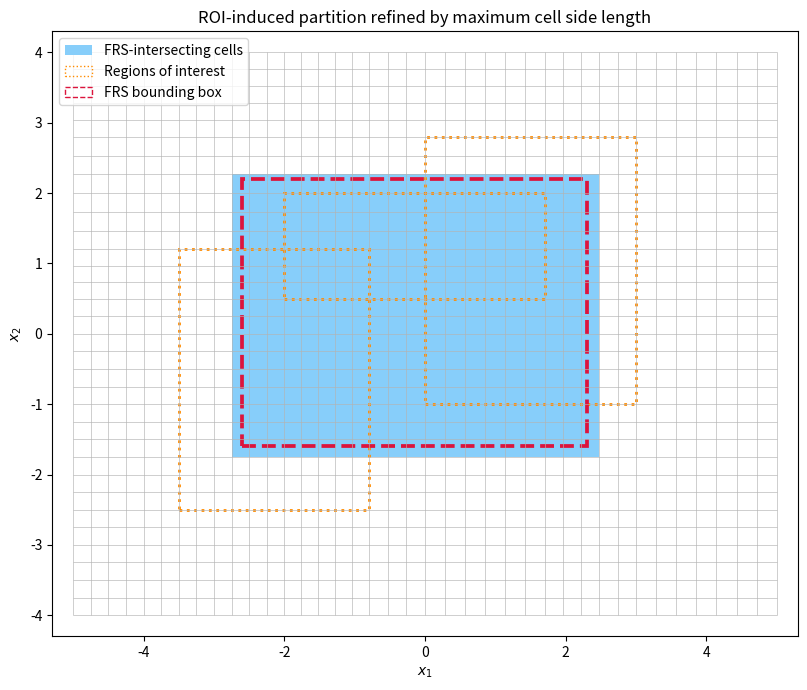

Reproduce this figure in Python. (Note: this script raises an exception after producing the figure.)
"""Build a nonuniform Cartesian partition from regions of interest and find FRS intersections."""
from pathlib import Path
import numpy as np
import matplotlib.pyplot as plt
from matplotlib.patches import Rectangle, Patch
from matplotlib.collections import LineCollection, PolyCollection


def partition_from_regions(regions, domain):
    """Build grid edges from ROI rectangles and the domain.

    regions: (K, 2, 2), each entry [[x_min,y_min], [x_max,y_max]].
    domain: (2, 2), same convention.
    All ROI edges must lie inside the domain.
    """
    regions = np.asarray(regions, dtype=float)
    domain = np.asarray(domain, dtype=float)
    if regions.ndim != 3 or regions.shape[1:] != (2, 2):
        raise ValueError('regions must have shape (K, 2, 2)')
    if domain.shape != (2, 2) or np.any(domain[0] >= domain[1]):
        raise ValueError('domain must be [[x_min,y_min], [x_max,y_max]]')
    if np.any(regions[:, 0] >= regions[:, 1]):
        raise ValueError('ROI lower bounds must be below upper bounds')
    if np.any(regions[:, 0] < domain[0]) or np.any(regions[:, 1] > domain[1]):
        raise ValueError('ROI rectangles must be contained in domain')
    return tuple(np.unique(np.r_[domain[:, d], regions[:, :, d].ravel()]) for d in range(2))


def subdivide_partition(boundaries, max_side_length):
    """Refine each initial grid interval until every side is strictly < maximum.

    Original ROI-induced edges are preserved. max_side_length can be a scalar
    or a two-element sequence specifying the maximum per dimension.
    """
    limits = np.broadcast_to(np.asarray(max_side_length, dtype=float), (2,))
    if np.any(~np.isfinite(limits)) or np.any(limits <= 0):
        raise ValueError('max_side_length must be finite and positive')

    refined = []
    for edges, limit in zip(boundaries, limits):
        pieces = []
        for left, right in zip(edges[:-1], edges[1:]):
            # Strict inequality: intervals exactly equal to the limit split too.
            count = int(np.floor((right - left) / limit)) + 1
            pieces.append(np.linspace(left, right, count + 1)[:-1])
        refined.append(np.r_[*pieces, edges[-1]])
    return tuple(refined)


def intersecting_cells(boundaries, box_lb, box_ub):
    """Indices of grid cells with positive-area intersection with a box."""
    ranges = []
    for edges, lo, hi in zip(boundaries, box_lb, box_ub):
        if lo >= hi or hi <= edges[0] or lo >= edges[-1]:
            return np.empty((0, 2), dtype=int)
        first = max(0, np.searchsorted(edges, lo, side='right') - 1)
        last = min(len(edges) - 2, np.searchsorted(edges, hi, side='left') - 1)
        if first > last:
            return np.empty((0, 2), dtype=int)
        ranges.append(np.arange(first, last + 1))
    return np.array(np.meshgrid(*ranges, indexing='ij')).reshape(2, -1).T


def main():
    # 1. Specify the regions of interest through their lower/upper corners.
    #    Their edges (plus the domain edges) DEFINE the nonuniform partition.
    domain = np.array([[-5.0, -4.0], [5.0, 4.0]])
    regions_of_interest = np.array([
        [[-3.5, -2.5], [-0.8,  1.2]],
        [[ 0.0, -1.0], [ 3.0,  2.8]],
        [[-2.0,  0.5], [ 1.7,  2.0]],
    ])
    # First construct the partition using only ROI and domain edges.
    initial_boundaries = partition_from_regions(regions_of_interest, domain)

    # Then subdivide each interval without moving any original ROI edge.
    max_side_length = np.array([0.3, 0.3])
    boundaries = subdivide_partition(initial_boundaries, max_side_length)
    x_edges, y_edges = boundaries

    # 2. Example rectangular overapproximation of a forward reachable set.
    frs_lb = np.array([-2.6, -1.6])
    frs_ub = np.array([2.3, 2.2])

    # 3. Find intersecting grid cells without enumerating the entire partition.
    selected = intersecting_cells(boundaries, frs_lb, frs_ub)
    print('Initial partition:', tuple(len(b)-1 for b in initial_boundaries))
    print('Maximum side lengths:', max_side_length)
    print(f'Refined partition: {(len(x_edges)-1)} x {(len(y_edges)-1)} cells')
    assert all(np.all(np.diff(b) < limit) for b, limit in zip(boundaries, max_side_length))
    print(f'FRS-intersecting cells: {len(selected)}')

    # Draw filled cells and grid lines in batches for fast plotting.
    fig, ax = plt.subplots(figsize=(10, 7))
    if len(selected):
        i, j = selected.T
        xl, xr = x_edges[i], x_edges[i + 1]
        yl, yr = y_edges[j], y_edges[j + 1]
        vertices = np.stack([
            np.stack([xl, yl], axis=-1),
            np.stack([xr, yl], axis=-1),
            np.stack([xr, yr], axis=-1),
            np.stack([xl, yr], axis=-1),
        ], axis=1)
        ax.add_collection(PolyCollection(vertices, facecolors='lightskyblue', edgecolors='none'))

    segments = ([((x, y_edges[0]), (x, y_edges[-1])) for x in x_edges]
                + [((x_edges[0], y), (x_edges[-1], y)) for y in y_edges])
    ax.add_collection(LineCollection(segments, colors='0.7', linewidths=0.45, rasterized=True))

    for roi in regions_of_interest:
        ax.add_patch(Rectangle(roi[0], *(roi[1]-roi[0]), fill=False,
                               edgecolor='darkorange', linewidth=2, linestyle=':'))
    ax.add_patch(Rectangle(frs_lb, *(frs_ub-frs_lb), fill=False,
                           edgecolor='crimson', linewidth=2.7, linestyle='--'))
    ax.set(xlabel='$x_1$', ylabel='$x_2$',
           title='ROI-induced partition refined by maximum cell side length')
    ax.set_xlim(domain[0, 0] - .3, domain[1, 0] + .3)
    ax.set_ylim(domain[0, 1] - .3, domain[1, 1] + .3)
    ax.set_aspect('equal', adjustable='box')
    ax.legend(handles=[
        Patch(facecolor='lightskyblue', label='FRS-intersecting cells'),
        Patch(facecolor='none', edgecolor='darkorange', linestyle=':', label='Regions of interest'),
        Patch(facecolor='none', edgecolor='crimson', linestyle='--', label='FRS bounding box'),
    ], loc='upper left')
    fig.tight_layout()
    output_path = Path(__file__).resolve().parent / 'nonuniform_frs_fixed.png'
    fig.savefig(output_path, dpi=180)
    print(f'Figure saved to: {output_path}')
    plt.show()


if __name__ == '__main__':
    main()
